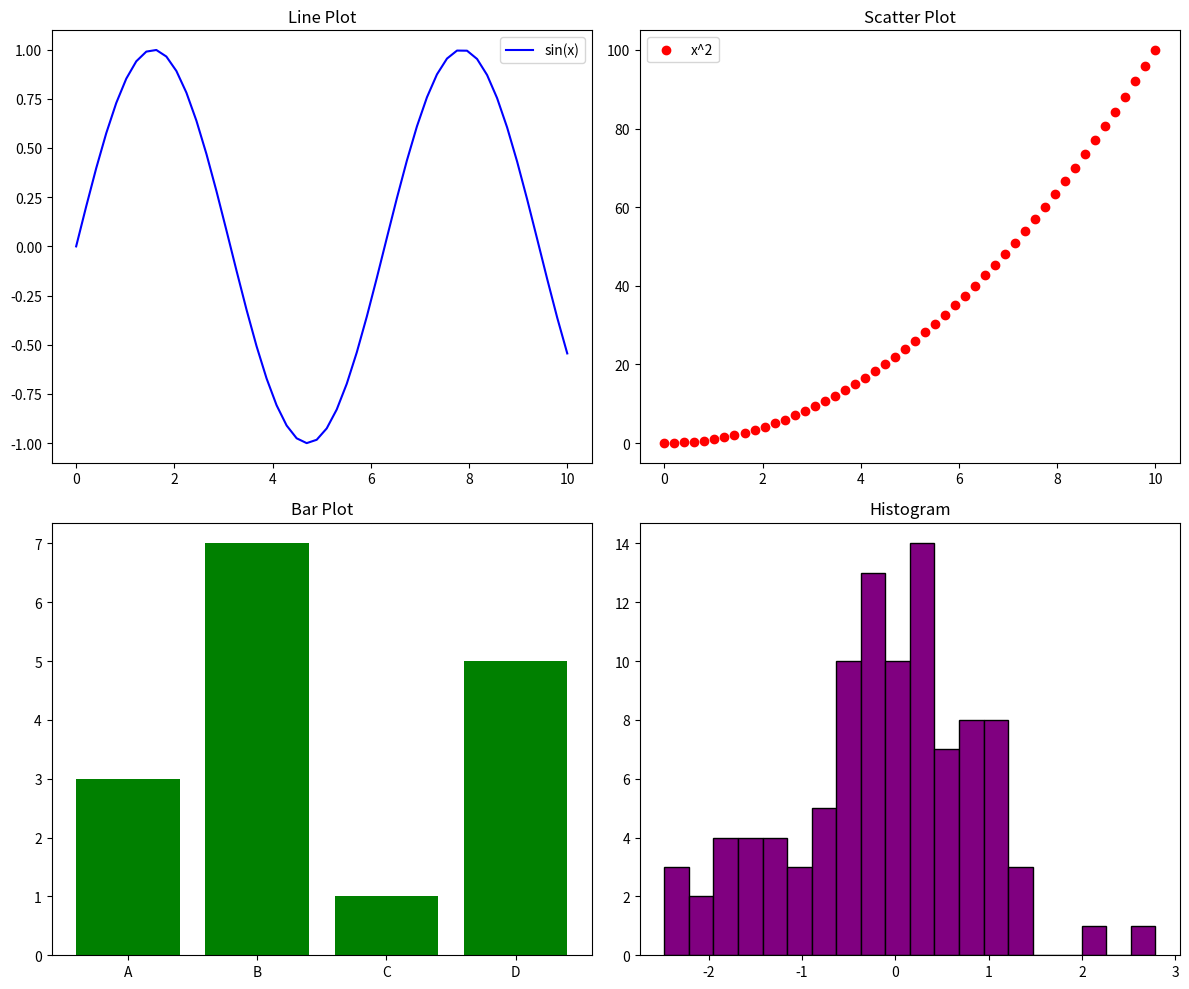

Here is the Python script that generated this plot:
import matplotlib.pyplot as plt
import numpy as np

# Generate data
x = np.linspace(0, 10, 50)
y1 = np.sin(x)
y2 = x ** 2
data = np.random.normal(0, 1, 100)

# Create subplots with different types
fig, axs = plt.subplots(2, 2, figsize=(12, 10))

# Subplot 1: Line plot
axs[0, 0].plot(x, y1, label='sin(x)', color='blue')
axs[0, 0].set_title('Line Plot')
axs[0, 0].legend()

# Subplot 2: Scatter plot
axs[0, 1].scatter(x, y2, label='x^2', color='red', marker='o')
axs[0, 1].set_title('Scatter Plot')
axs[0, 1].legend()

# Subplot 3: Bar plot
categories = ['A', 'B', 'C', 'D']
values = [3, 7, 1, 5]
axs[1, 0].bar(categories, values, color='green')
axs[1, 0].set_title('Bar Plot')

# Subplot 4: Histogram
axs[1, 1].hist(data, bins=20, color='purple', edgecolor='black')
axs[1, 1].set_title('Histogram')

# Adjust layout
plt.tight_layout()

# Display the plot
plt.show()
